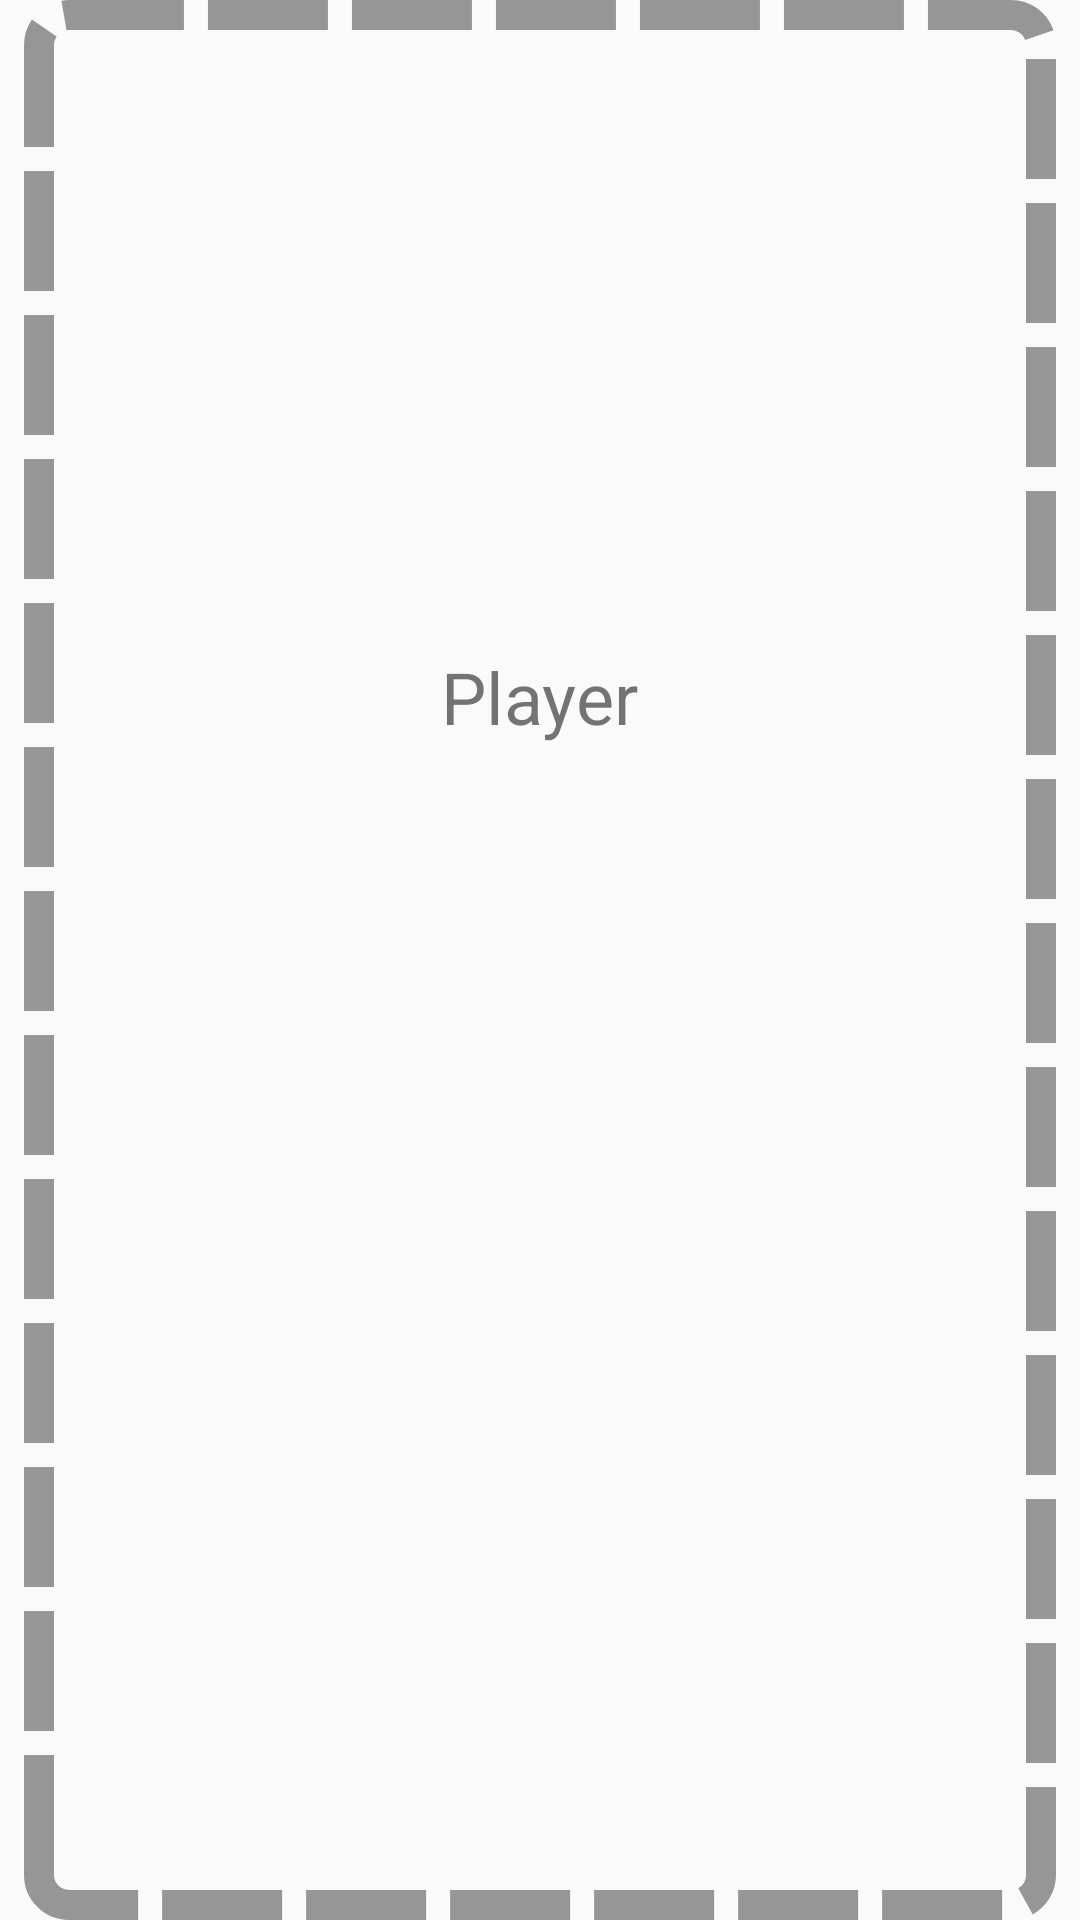

Android layout source for this screen:
<!-- AndroidManifest.xml: application theme AppTheme -->
<!-- res/layout/player_card_placeholder.xml -->
<?xml version="1.0" encoding="utf-8"?>
<androidx.constraintlayout.widget.ConstraintLayout
    xmlns:android="http://schemas.android.com/apk/res/android"
    xmlns:tools="http://schemas.android.com/tools"
    android:layout_width="match_parent"
    android:layout_height="match_parent"
    xmlns:app="http://schemas.android.com/apk/res-auto">

    <ImageView
        android:id="@+id/imageView"
        android:layout_width="0dp"
        android:layout_height="0dp"
        android:layout_marginStart="8dp"
        android:layout_marginEnd="8dp"
        android:src="@drawable/player_card_placeholder"
        app:layout_constraintBottom_toBottomOf="parent"
        app:layout_constraintEnd_toEndOf="parent"
        app:layout_constraintStart_toStartOf="parent"
        app:layout_constraintTop_toTopOf="parent" />

    <TextView
        android:id="@+id/playerText"
        android:layout_width="wrap_content"
        android:layout_height="wrap_content"
        android:text="@string/player"
        android:textSize="24sp"
        app:layout_constraintBottom_toTopOf="@+id/text"
        app:layout_constraintEnd_toEndOf="parent"
        app:layout_constraintStart_toStartOf="parent" />

    <TextView
        android:id="@+id/text"
        android:layout_width="wrap_content"
        android:layout_height="wrap_content"
        tools:text="1"
        android:textSize="108sp"
        app:layout_constraintBottom_toBottomOf="@+id/imageView"
        app:layout_constraintEnd_toEndOf="@+id/imageView"
        app:layout_constraintStart_toStartOf="@+id/imageView"
        app:layout_constraintTop_toTopOf="@+id/imageView" />

</androidx.constraintlayout.widget.ConstraintLayout>
<!-- resources referenced by this layout -->
<resources>
  <!-- drawable player_card_placeholder (drawable) -->
  <shape android:shape="rectangle"
      xmlns:android="http://schemas.android.com/apk/res/android">
      <solid android:color="@android:color/transparent"/>
      <stroke android:color="@color/black_overlay"
          android:width="10dp"
          android:dashGap="8dp"
          android:dashWidth="40dp"/>
      <corners android:radius="10dp"/>
  </shape>
  <string name="player">Player</string>
  <style name="AppTheme" parent="Theme.AppCompat.Light.NoActionBar">
          
          <item name="colorPrimary">@color/colorPrimary</item>
          <item name="colorPrimaryDark">@color/colorPrimaryDark</item>
          <item name="colorAccent">@color/colorAccent</item>
          <item name="android:statusBarColor">@color/colorPrimaryDark</item>
      </style>
  <color name="black_overlay">#66000000</color>
  <color name="colorPrimary">#d32f2f</color>
  <color name="colorPrimaryDark">#9a0007</color>
  <color name="colorAccent">@color/colorGreen</color>
  <color name="colorGreen">#4BB543</color>
</resources>
